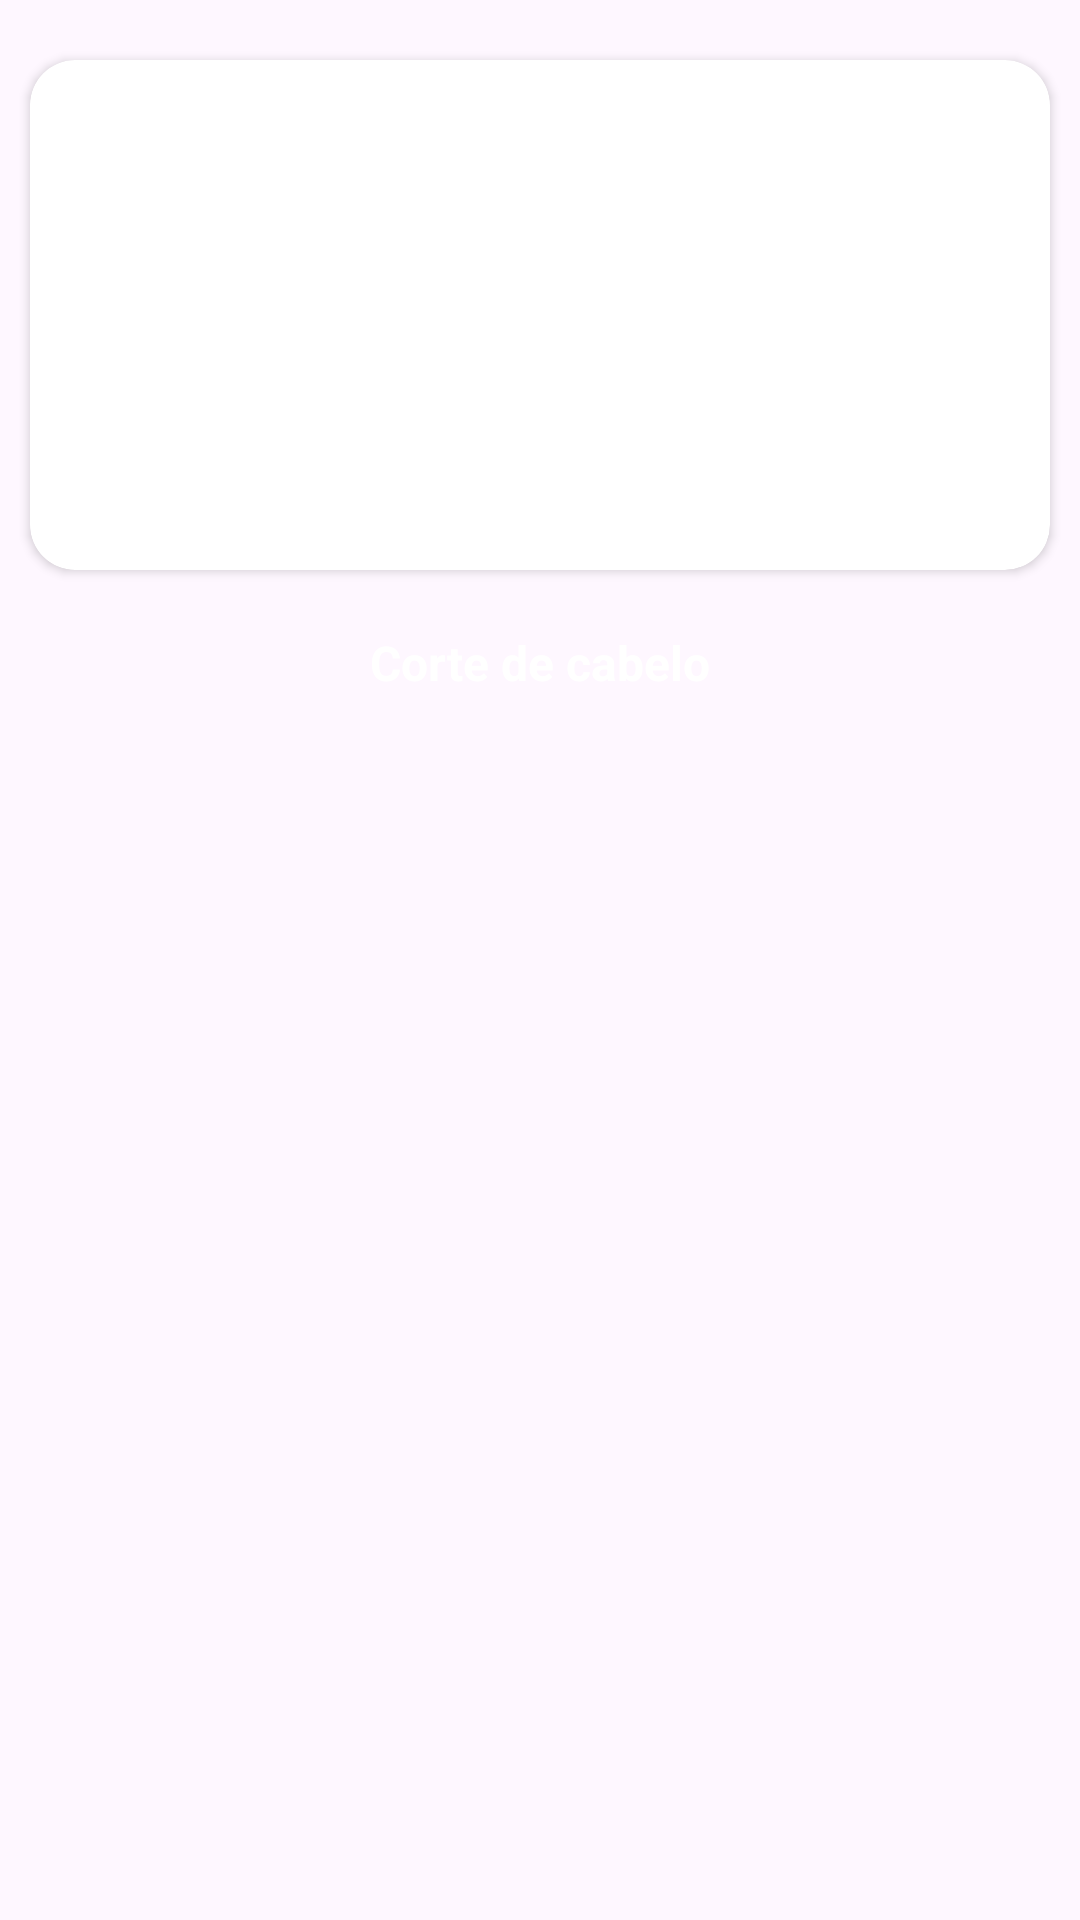

Produce the Android XML layout that renders to this screen, including the resource entries it uses.
<!-- AndroidManifest.xml: application theme Theme.Barber -->
<!-- res/layout/servicos_item.xml -->
<?xml version="1.0" encoding="utf-8"?>
<LinearLayout xmlns:android="http://schemas.android.com/apk/res/android"
    xmlns:app="http://schemas.android.com/apk/res-auto"
    android:layout_width="match_parent"
    android:layout_height="wrap_content"
    android:orientation="vertical">

    <androidx.cardview.widget.CardView

        android:layout_width="match_parent"
        android:layout_height="wrap_content"
        android:layout_marginStart="10dp"
        android:layout_marginTop="20dp"
        android:layout_marginEnd="10dp"
        android:layout_marginBottom="10dp"
        app:cardBackgroundColor="@color/white"
        app:cardCornerRadius="15dp">

        <ImageView
            android:id="@+id/imgServicos"
            android:layout_width="match_parent"
            android:layout_height="130dp"
            android:src="@drawable/ic_launcher_background"
            android:scaleType="centerCrop"
            android:layout_gravity="center"
            android:layout_margin="20dp"/>
    </androidx.cardview.widget.CardView>

    <TextView
        android:id="@+id/textServico"
        android:layout_width="match_parent"
        android:layout_height="wrap_content"
        android:text="Corte de cabelo"
        android:textSize="16sp"
        android:textColor="@color/white"
        android:textStyle="bold"
        android:gravity="center"
        android:layout_marginVertical="10dp"
        android:layout_marginBottom="10dp"
        />

</LinearLayout>
<!-- resources referenced by this layout -->
<resources>
  <color name="white">#FFFFFFFF</color>
  <style name="Theme.Barber" parent="Base.Theme.Barber" />
  <style name="Base.Theme.Barber" parent="Theme.Material3.DayNight.NoActionBar">
          
           <item name="colorPrimary">@color/midnightblue</item>
          <item name="colorPrimaryVariant">@color/midnightblue</item>
      </style>
  <color name="midnightblue">#2C3E50</color>
</resources>
